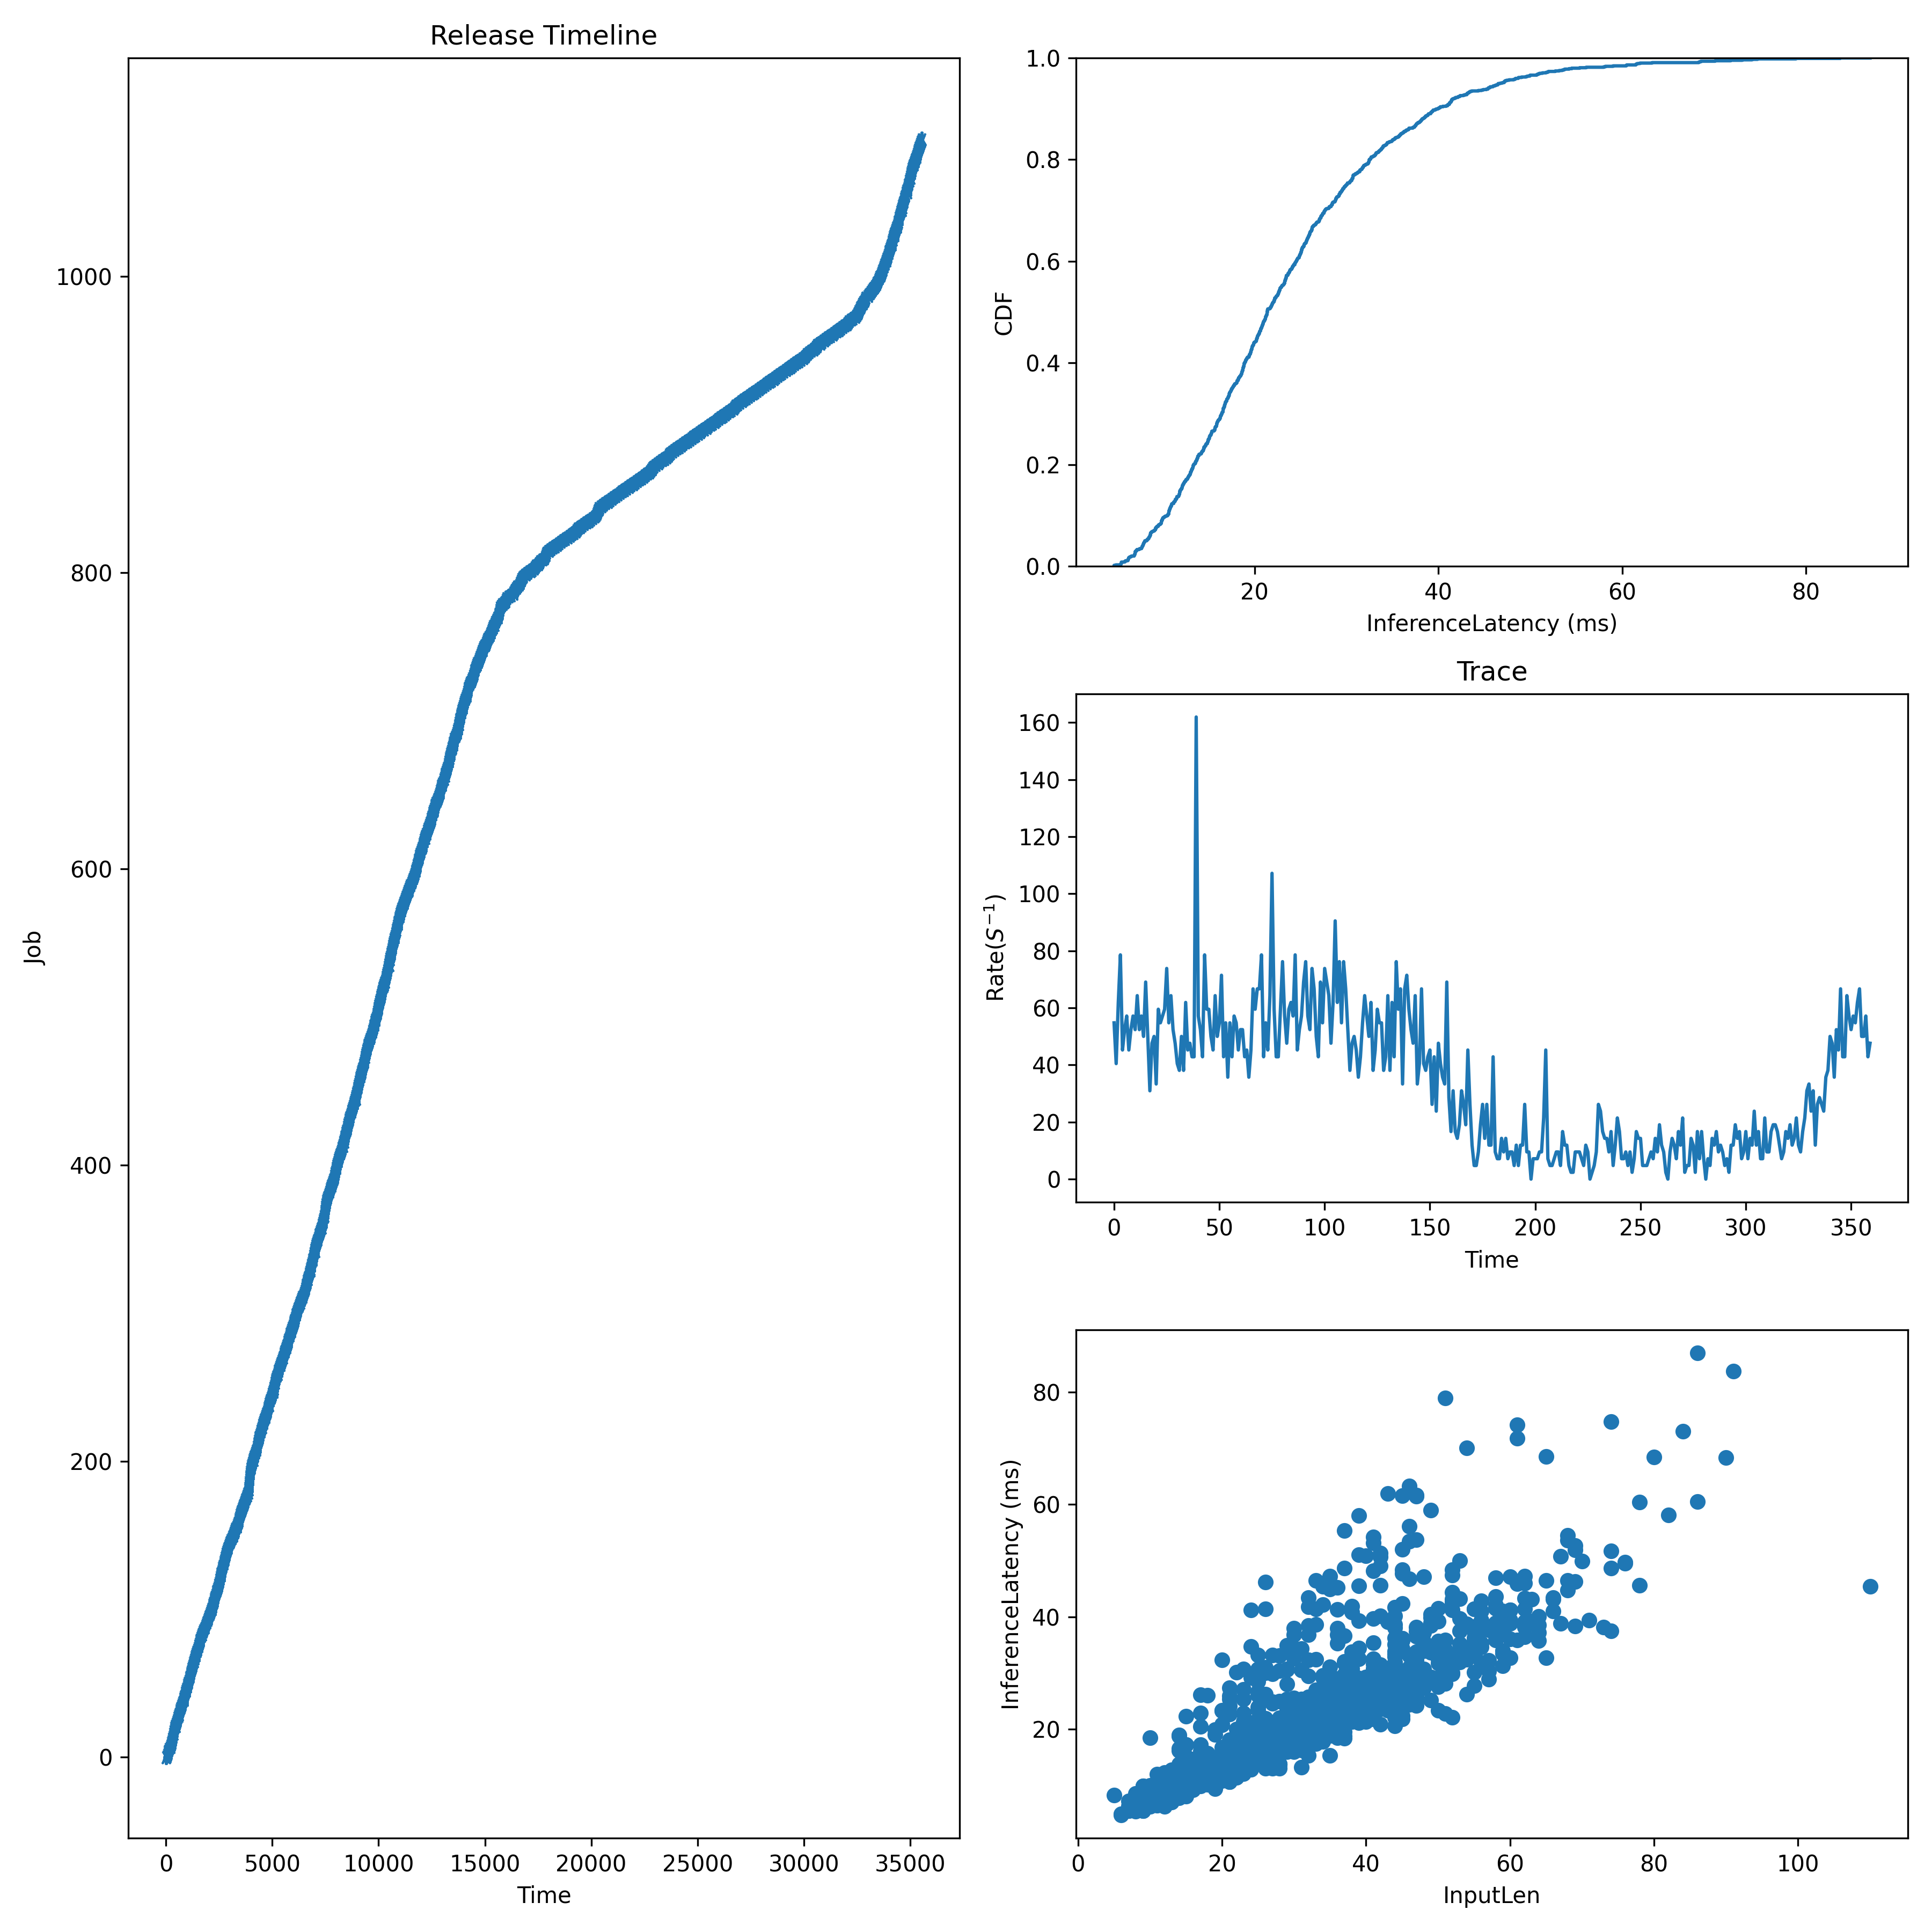

The file beside this chart, header and first rows:
JobId, InputLen, Length, Admitted
0, 35, 18.85, 0.0
1, 27, 20.04, 19.75
2, 23, 18.38, 39.51
3, 27, 24.9, 59.26
4, 19, 14.49, 79.02
5, 14, 8.458, 98.77
6, 15, 11.88, 131.7
7, 69, 46.28, 164.6
8, 31, 18.87, 197.5
9, 47, 33.81, 214
10, 58, 41.48, 230.5
11, 29, 18.77, 246.9
12, 33, 26.12, 263.4
13, 13, 8.068, 279.9
14, 25, 20.28, 296.3
15, 38, 21.34, 310.4
16, 48, 35.55, 324.5
17, 32, 15.34, 338.6
18, 35, 19.13, 352.8
19, 10, 10.02, 366.9
20, 10, 9.828, 381
21, 90, 68.34, 395.1
22, 63, 39.25, 419.8
23, 30, 19.51, 444.5
24, 37, 29.75, 469.2
25, 30, 22.4, 493.9
26, 12, 7.971, 513.6
27, 38, 25.95, 533.4
28, 62, 38.15, 553.1
29, 39, 58, 572.9
30, 21, 12.42, 592.6
31, 15, 8.783, 612.4
32, 18, 15.3, 632.1
33, 31, 24.69, 651.9
34, 32, 22.02, 671.7
35, 41, 26.54, 691.4
36, 39, 27.64, 716.1
37, 21, 12.99, 740.8
38, 33, 19.69, 765.5
39, 46, 53.48, 790.2
40, 49, 38.42, 809.9
41, 42, 29.27, 829.7
42, 14, 13.78, 849.4
43, 22, 13.74, 869.2
44, 38, 25.12, 889
45, 74, 51.72, 908.7
46, 21, 14.71, 928.5
47, 16, 13.31, 948.2
48, 44, 31.45, 968
49, 22, 19.96, 987.7
50, 32, 21.04, 1007
51, 24, 15.1, 1027
52, 34, 18.36, 1047
53, 15, 10.43, 1067
54, 35, 22.93, 1087
55, 27, 16.43, 1103
56, 38, 22.21, 1119
57, 46, 26.8, 1136
58, 11, 7.157, 1152
59, 15, 12.5, 1169
... 1,034 more rows
